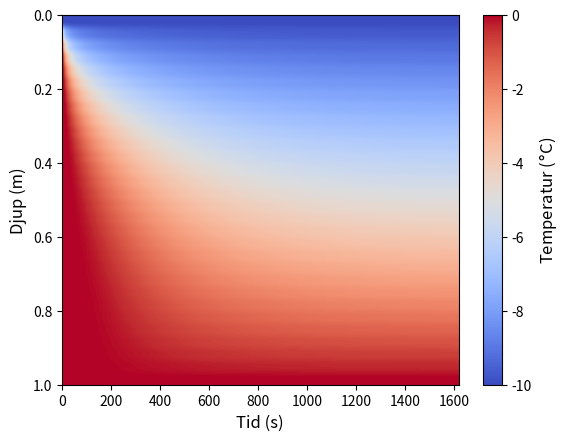
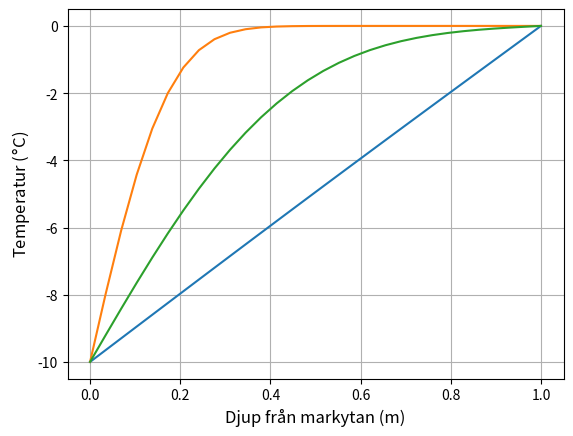

Source code (Python) for these figures, in order:
import numpy as np

from matplotlib import pyplot as plt
from math import pow

RHO = 1500.0
LAMBDA = 1.0
C = 1000.0
K = 0.25
X_SIZE = 30
k = LAMBDA / (C*RHO)
DELTA_T = K * pow((1/float(X_SIZE)),2) / k

x = np.linspace(0, 1, num=X_SIZE)
T = np.zeros(X_SIZE)
T[0] = -10.0

def step_time(T, K):
    output = T + K * (np.roll(T,-1) - 2*T + np.roll(T,1))
    output[0] = -10.0
    output[-1] = 0.0
    return output

all_T = [T]
while True:
    new_T = step_time(T, K)
    if abs(np.mean(new_T - T)) < 0.0001:
        break
    T = new_T
    all_T.append(T)

all_T = np.array(all_T).T

print('top =',-(T[1]-T[0]) * LAMBDA / (1/float(X_SIZE-1)))
print('bottom =',-(T[-2]-T[-1]) * LAMBDA / (1/float(X_SIZE-1)))


plt.figure(200)
plt.imshow(all_T, aspect="auto", cmap="coolwarm", extent = [0, all_T.shape[1], 1 , 0])
plt.xlabel("Tid (s)", fontsize = 'large')
plt.ylabel("Djup (m)", fontsize= 'large')
cbar = plt.colorbar()
cbar.set_label('Temperatur ($\degree$C)',fontsize = 'large')

# Create new window
plt.figure(300)
plt.grid()
plt.plot(x,T)
plt.plot(x,all_T[:,30])
plt.plot(x,all_T[:,200])
plt.xlabel("Djup från markytan (m)", fontsize='large')
plt.ylabel("Temperatur ($\degree$C)", fontsize='large')


plt.show()


